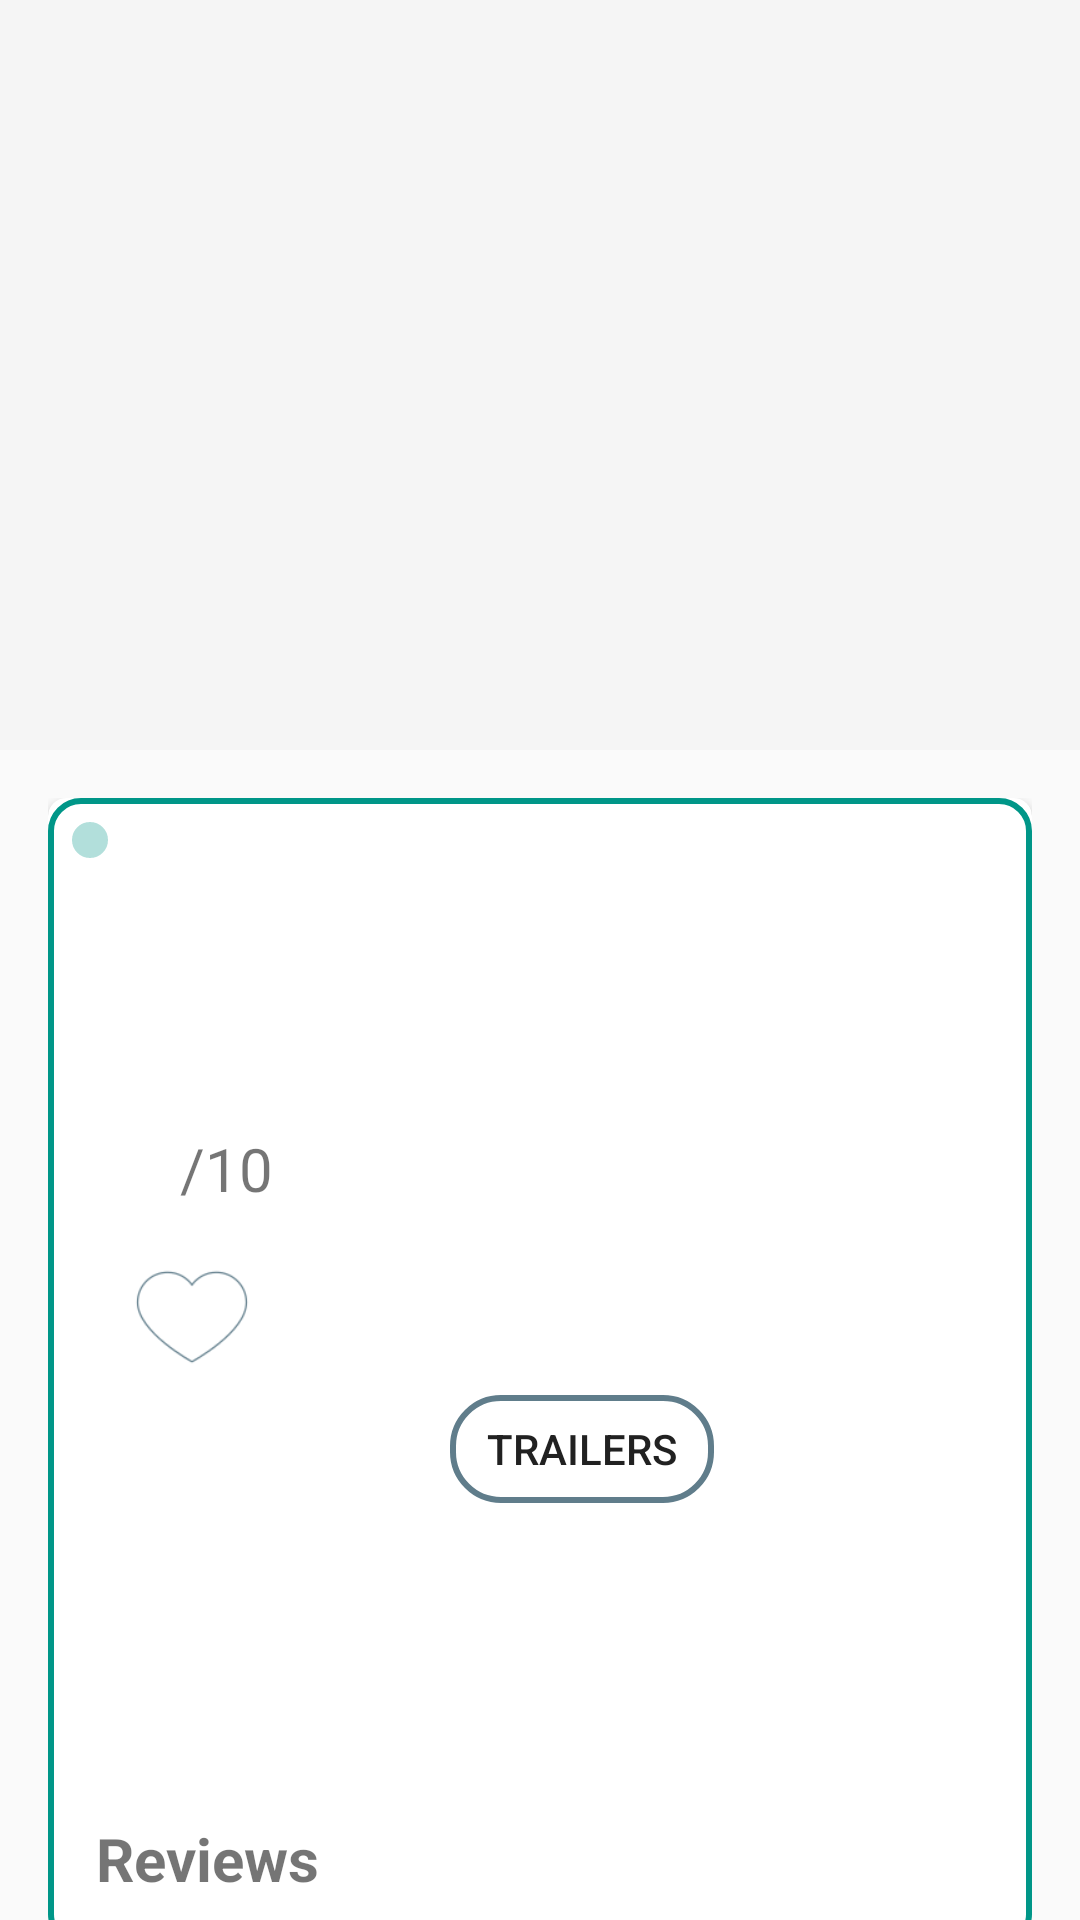

Here is an Android app screen rendered from its layout file. Give the layout XML and the strings, colors and styles it references.
<!-- AndroidManifest.xml: activity theme MyTheme -->
<!-- res/layout/activity_details.xml -->
<?xml version="1.0" encoding="utf-8"?>
<android.support.design.widget.CoordinatorLayout xmlns:android="http://schemas.android.com/apk/res/android"
xmlns:app="http://schemas.android.com/apk/res-auto"
xmlns:tools="http://schemas.android.com/tools"
android:layout_width="match_parent"
android:layout_height="match_parent"
android:orientation="vertical"
tools:context=".activities.DetailsActivity"
    android:id="@+id/id_detials_layout">
<android.support.design.widget.AppBarLayout
    android:layout_width="match_parent"
    android:layout_height="@dimen/layout_appbar_height"
    android:id="@+id/id_appbar_layout"
    android:fitsSystemWindows="true"
    android:theme="@style/ThemeOverlay.AppCompat.Dark.ActionBar">
    <android.support.design.widget.CollapsingToolbarLayout
        android:id="@+id/collapsing_toolbar"
        android:layout_width="match_parent"
        android:layout_height="match_parent"
        android:fitsSystemWindows="true"
        android:theme="@style/ThemeOverlay.AppCompat.Dark"
        app:contentScrim="@color/colorPrimary"
        app:layout_scrollFlags="scroll|exitUntilCollapsed">
        <ImageView
            android:id="@+id/id_backdrop_image"
            android:layout_width="match_parent"
            android:layout_height="match_parent"
            android:fitsSystemWindows="true"
            android:layout_gravity="center"
            android:scaleType="centerCrop"
            app:layout_collapseMode="parallax"
            app:layout_collapseParallaxMultiplier="0.7"/>
        <android.support.v7.widget.Toolbar
            android:id="@+id/toolbar"
            android:layout_width="match_parent"
            android:layout_height="?attr/actionBarSize"
            app:layout_collapseMode="pin"
            app:popupTheme="@style/ThemeOverlay.AppCompat.Light" >
        </android.support.v7.widget.Toolbar>
    </android.support.design.widget.CollapsingToolbarLayout>
</android.support.design.widget.AppBarLayout>
<android.support.v4.widget.NestedScrollView
    android:layout_width="match_parent"
    android:layout_height="match_parent"
    app:layout_behavior="@string/appbar_scrolling_view_behavior">
    <LinearLayout
        android:layout_width="match_parent"
        android:layout_height="match_parent"
        android:orientation="vertical"
        android:padding="@dimen/padding">
        <include layout="@layout/plot"/>
    </LinearLayout>
</android.support.v4.widget.NestedScrollView>
</android.support.design.widget.CoordinatorLayout>
<!-- res/layout/plot.xml (included above) -->
<?xml version="1.0" encoding="utf-8"?>
<android.support.v7.widget.CardView xmlns:android="http://schemas.android.com/apk/res/android"
    xmlns:app="http://schemas.android.com/apk/res-auto"
    android:layout_width="match_parent"
    android:layout_height="match_parent"
    android:elevation="@dimen/marginSmall"
    app:cardCornerRadius="@dimen/cornerRadius"
    app:cardMaxElevation="@dimen/cornerRadiusMax">

    <LinearLayout
        android:layout_width="match_parent"
        android:layout_height="match_parent"
        android:background="@drawable/view_border"
        android:orientation="vertical">

        <LinearLayout
            android:layout_width="match_parent"
            android:layout_height="wrap_content"
            android:orientation="horizontal">

            <ImageView
                android:id="@+id/id_image_poster"
                android:layout_width="wrap_content"
                android:layout_height="wrap_content"
                android:layout_margin="@dimen/marginSmall"
                android:background="@drawable/image_border" />

            <LinearLayout
                android:layout_width="match_parent"
                android:layout_height="wrap_content"
                android:orientation="vertical">

                <TextView
                    android:id="@+id/id_title"
                    android:layout_width="wrap_content"
                    android:layout_height="wrap_content"
                    android:layout_marginLeft="@dimen/marginSmall"
                    android:paddingTop="@dimen/topPadding"
                    android:textSize="@dimen/titleText"
                    android:textStyle="bold" />

                <TextView
                    android:id="@+id/id_movie_date"
                    android:layout_width="wrap_content"
                    android:layout_height="wrap_content"
                    android:padding="@dimen/padding"
                    android:textSize="@dimen/normalText" />

                <LinearLayout
                    android:layout_width="wrap_content"
                    android:layout_height="wrap_content"
                    android:orientation="horizontal">

                    <TextView
                        android:id="@+id/id_rating_movie"
                        android:layout_width="wrap_content"
                        android:layout_height="wrap_content"
                        android:paddingLeft="@dimen/leftPadding"
                        android:paddingTop="@dimen/topPadding"
                        android:paddingBottom="@dimen/bottomPadding"
                        android:textSize="@dimen/titleText" />

                    <TextView
                        android:layout_width="wrap_content"
                        android:layout_height="wrap_content"
                        android:text="@string/rating"
                        android:textSize="@dimen/titleText" />
                </LinearLayout>

                <LinearLayout
                    android:layout_width="wrap_content"
                    android:layout_height="wrap_content"
                    android:orientation="horizontal">

                    <ToggleButton
                        android:id="@+id/id_favorite_button"
                        android:layout_width="40dp"
                        android:layout_height="40dp"
                        android:background="@drawable/favorite_button"
                        android:checked="false"
                        android:text=""
                        android:textOff=""
                        android:textOn="" />
                </LinearLayout>

                <Button
                    android:id="@+id/id_trailers"
                    style="@style/FlatButtonStyle"
                    android:layout_width="wrap_content"
                    android:layout_height="wrap_content"
                    android:layout_gravity="center_horizontal"
                    android:background="@drawable/button_flat"
                    android:text="@string/trailers"
                    android:textColor="@color/colorPrimaryText"
                    android:textSize="@dimen/normalText" />

            </LinearLayout>

        </LinearLayout>

        <TextView
            android:id="@+id/id_plot_movie"
            android:layout_width="match_parent"
            android:layout_height="match_parent"
            android:layout_gravity="center"
            android:layout_marginTop="@dimen/topPadding"
            android:padding="@dimen/padding"
            android:textSize="@dimen/normalText" />



            <TextView
                android:layout_width="match_parent"
                android:layout_height="wrap_content"
                android:layout_gravity="center"
                android:layout_marginTop="@dimen/topPadding"
                android:id="@+id/id_reviews_text_view"
                android:padding="@dimen/padding"
                android:text="Reviews"
                android:textSize="@dimen/titleText"
                android:textStyle="bold"/>


            <android.support.v7.widget.RecyclerView
                android:id="@+id/id_reviews_list_view"
                android:layout_width="match_parent"
                android:layout_height="wrap_content" />

    </LinearLayout>


</android.support.v7.widget.CardView>
<!-- resources referenced by this layout -->
<resources>
  <color name="colorPrimary">#607D8B</color>
  <color name="colorPrimaryText">#212121</color>
  <dimen name="bottomPadding">16dp</dimen>
  <dimen name="cornerRadius">6dp</dimen>
  <dimen name="cornerRadiusMax">10dp</dimen>
  <dimen name="layout_appbar_height">250dp</dimen>
  <dimen name="leftPadding">16dp</dimen>
  <dimen name="marginSmall">8dp</dimen>
  <dimen name="normalText">14sp</dimen>
  <dimen name="padding">16dp</dimen>
  <dimen name="titleText">20sp</dimen>
  <dimen name="topPadding">16dp</dimen>
  <!-- drawable button_flat (drawable) -->
  <?xml version="1.0" encoding="utf-8"?>
  <layer-list xmlns:android="http://schemas.android.com/apk/res/android">
      <item
          android:bottom="6dp"
          android:drawable="@drawable/button_border"
          android:top="6dp" />
  </layer-list>
  <!-- drawable favorite_button (drawable) -->
  <?xml version="1.0" encoding="utf-8"?>
  <selector xmlns:android="http://schemas.android.com/apk/res/android">
      <item android:drawable = "@drawable/fav_filled"
          android:state_checked="true"/>
      <item android:drawable="@drawable/fav_empty"
          android:state_checked="false"/>
  
  </selector>
  <!-- drawable image_border (drawable) -->
  <?xml version="1.0" encoding="utf-8"?>
  <shape xmlns:android="http://schemas.android.com/apk/res/android"
      android:shape="rectangle"
      android:thickness="1dp"
      android:visible="true">
      <corners android:radius="@dimen/cornerRadiusMax"/>
      <padding android:bottom="6dp"
          android:top="6dp"
          android:left="6dp"
          android:right="6dp"/>
      <stroke android:color="@color/colorBorderLight" android:width="6dp"/>
      <solid android:color="@color/solidColor" />
  
  </shape>
  <!-- drawable view_border (drawable) -->
  <?xml version="1.0" encoding="utf-8"?>
  <shape xmlns:android="http://schemas.android.com/apk/res/android"
      android:shape="rectangle">
      <corners android:radius="@dimen/cornerRadiusMax" />
      <stroke
          android:width="@dimen/widthMinSmall"
          android:color="@color/colorBorder" />
  
  </shape>
  <string name="rating">/10</string>
  <string name="trailers">Trailers</string>
  <style name="FlatButtonStyle" parent="ThemeOverlay.AppCompat.Dark">
          <item name="colorControlHighlight">@color/secondaryText</item>
      </style>
  <style name="MyTheme" parent="@style/Theme.AppCompat.Light.NoActionBar">
          <item name="android:windowNoTitle">true</item>
          <item name="android:windowActionBar">false</item>
          <item name="android:windowFullscreen">true</item>
          <item name="android:windowContentOverlay">@null</item>
      </style>
  <!-- drawable button_border (drawable) -->
  <?xml version="1.0" encoding="utf-8"?>
  <selector xmlns:android="http://schemas.android.com/apk/res/android">
  
      <item>
          <shape android:shape="rectangle">
              <solid android:color="@android:color/transparent"/>
              <stroke android:color="@color/colorPrimary" android:width="2dp" />
              <corners android:radius="16dp" />
          </shape>
      </item>
  </selector>
  <!-- drawable fav_filled: png bitmap (drawable, 3585 bytes) -->
  <!-- drawable fav_empty: png bitmap (drawable, 3610 bytes) -->
  <color name="colorBorderLight">#B2DFDB</color>
  <color name="solidColor">#00ffffff</color>
  <dimen name="widthMinSmall">2dp</dimen>
  <color name="colorBorder">#009688</color>
  <color name="secondaryText">#F80303</color>
</resources>
